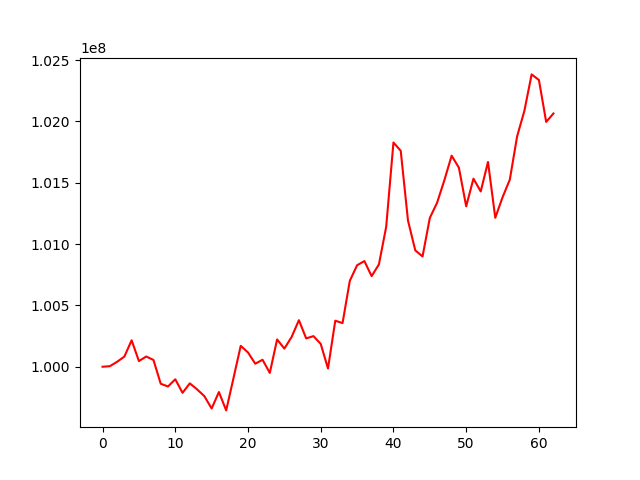

The table this chart was drawn from, first rows:
, 0
0, 100000000
1, 100004381
2, 100040229
3, 100082733
4, 100215636
5, 100045840
6, 100083401
7, 100055396
8, 99861264
9, 99839012
10, 99897649
11, 99787196
12, 99864486
13, 99815484
14, 99760016
15, 99659383
16, 99793757
17, 99643941
18, 99905528
19, 100170323
20, 100116335
21, 100024625
22, 100056891
23, 99949720
24, 100222583
25, 100147813
26, 100243132
27, 100379617
28, 100231160
29, 100249741
30, 100186197
31, 99985413
32, 100375556
33, 100355826
34, 100700912
35, 100827448
36, 100861721
37, 100738879
38, 100834290
39, 101140835
40, 101828667
41, 101760942
42, 101191502
43, 100949352
44, 100899205
45, 101213394
46, 101337551
47, 101521064
48, 101721267
49, 101623030
50, 101308372
51, 101533634
52, 101429436
53, 101670329
54, 101214689
55, 101381952
56, 101525934
57, 101877879
58, 102086566
59, 102384065
... 3 more rows
